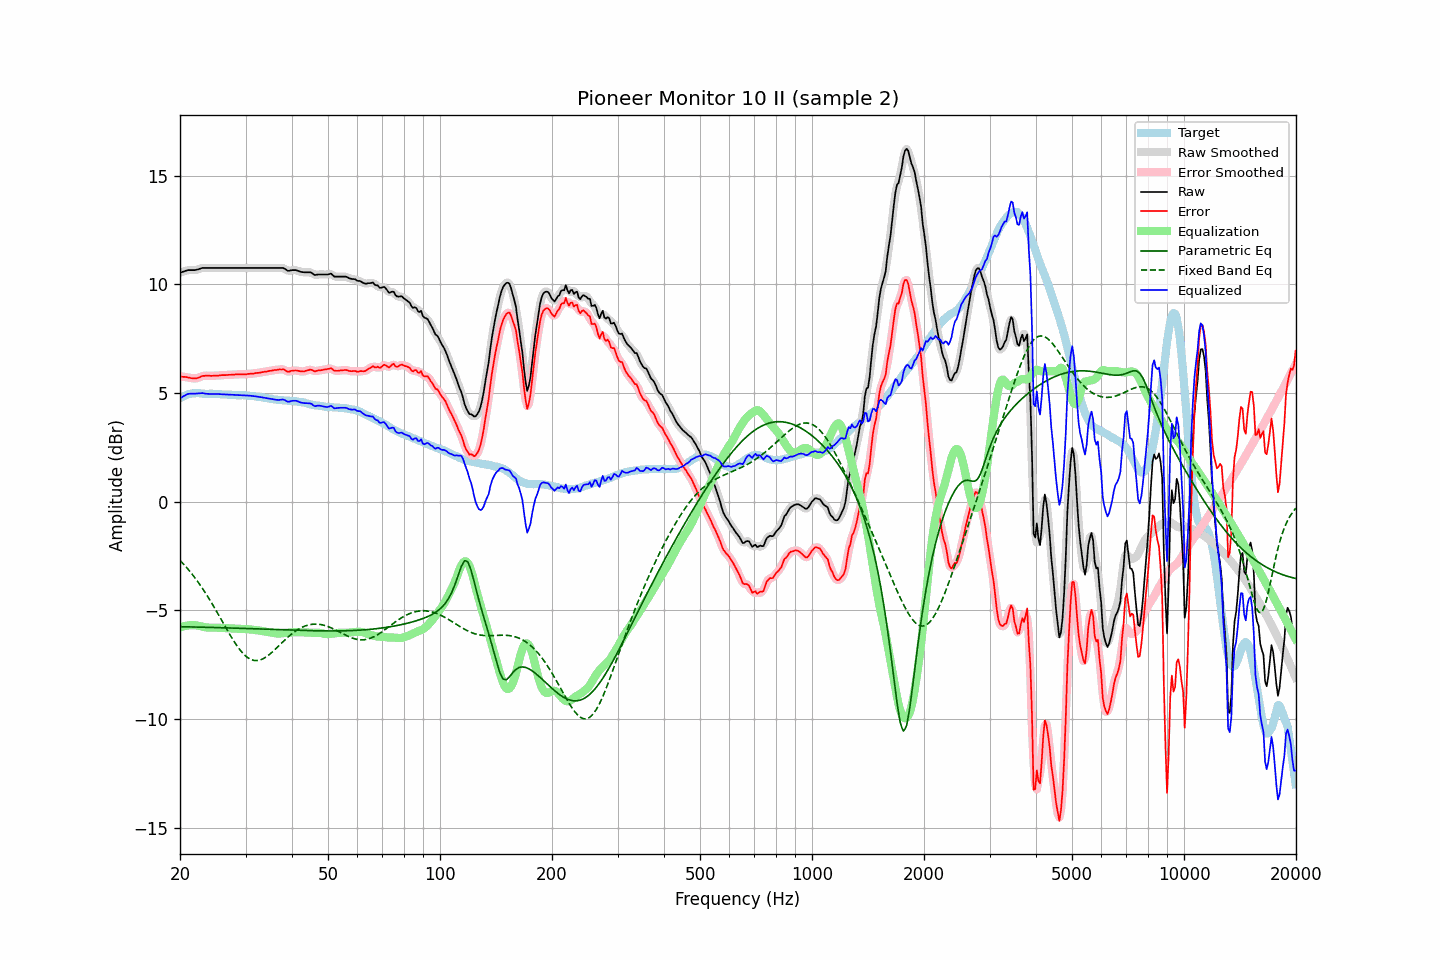

Source data for this figure (header and first rows):
frequency, raw, error, smoothed, error_smoothed, equalization, parametric_eq, fixed_band_eq, equalized_raw, equalized_smoothed, target
20.00, 10.53, 5.77, 10.52, 5.76, -5.78, -5.75, -2.70, 4.74, 4.74, 4.76
20.20, 10.55, 5.75, 10.55, 5.75, -5.76, -5.75, -2.78, 4.79, 4.80, 4.80
20.40, 10.58, 5.74, 10.58, 5.74, -5.74, -5.75, -2.86, 4.84, 4.84, 4.84
20.61, 10.60, 5.74, 10.60, 5.73, -5.72, -5.76, -2.94, 4.88, 4.88, 4.86
20.81, 10.63, 5.73, 10.63, 5.73, -5.70, -5.76, -3.02, 4.92, 4.92, 4.90
21.02, 10.65, 5.71, 10.64, 5.71, -5.69, -5.76, -3.11, 4.96, 4.95, 4.94
21.23, 10.65, 5.70, 10.65, 5.70, -5.69, -5.76, -3.20, 4.96, 4.96, 4.95
21.44, 10.65, 5.68, 10.65, 5.68, -5.68, -5.76, -3.29, 4.97, 4.97, 4.97
21.66, 10.65, 5.67, 10.65, 5.67, -5.68, -5.76, -3.38, 4.97, 4.97, 4.98
21.87, 10.65, 5.67, 10.65, 5.67, -5.68, -5.77, -3.48, 4.97, 4.97, 4.98
22.09, 10.66, 5.67, 10.66, 5.67, -5.69, -5.77, -3.57, 4.97, 4.97, 4.99
22.31, 10.68, 5.69, 10.68, 5.69, -5.70, -5.77, -3.68, 4.98, 4.97, 4.99
22.54, 10.70, 5.71, 10.70, 5.72, -5.72, -5.77, -3.78, 4.98, 4.98, 4.99
22.76, 10.73, 5.75, 10.73, 5.75, -5.74, -5.77, -3.89, 4.99, 4.99, 4.98
22.99, 10.75, 5.78, 10.74, 5.77, -5.76, -5.78, -3.99, 4.99, 4.99, 4.97
23.22, 10.75, 5.78, 10.75, 5.79, -5.77, -5.78, -4.11, 4.98, 4.98, 4.97
23.45, 10.75, 5.79, 10.75, 5.79, -5.78, -5.78, -4.22, 4.97, 4.97, 4.96
23.69, 10.75, 5.79, 10.75, 5.79, -5.79, -5.78, -4.34, 4.96, 4.96, 4.96
23.92, 10.75, 5.79, 10.75, 5.79, -5.79, -5.78, -4.46, 4.95, 4.95, 4.96
24.16, 10.75, 5.78, 10.75, 5.79, -5.79, -5.79, -4.58, 4.95, 4.95, 4.96
24.40, 10.75, 5.79, 10.75, 5.79, -5.79, -5.79, -4.70, 4.95, 4.95, 4.96
24.65, 10.75, 5.80, 10.75, 5.79, -5.79, -5.79, -4.83, 4.95, 4.95, 4.95
24.89, 10.75, 5.80, 10.75, 5.79, -5.80, -5.79, -4.95, 4.95, 4.95, 4.95
25.14, 10.75, 5.80, 10.75, 5.80, -5.80, -5.79, -5.08, 4.95, 4.95, 4.95
25.39, 10.75, 5.80, 10.75, 5.80, -5.80, -5.80, -5.21, 4.95, 4.95, 4.95
25.65, 10.75, 5.81, 10.75, 5.81, -5.81, -5.80, -5.34, 4.94, 4.94, 4.94
25.91, 10.75, 5.82, 10.75, 5.81, -5.81, -5.80, -5.47, 4.94, 4.94, 4.93
26.16, 10.75, 5.82, 10.75, 5.82, -5.82, -5.80, -5.60, 4.93, 4.93, 4.93
26.43, 10.75, 5.82, 10.75, 5.82, -5.82, -5.80, -5.73, 4.93, 4.93, 4.93
26.69, 10.75, 5.82, 10.75, 5.82, -5.83, -5.81, -5.86, 4.92, 4.92, 4.93
26.96, 10.75, 5.83, 10.75, 5.83, -5.83, -5.81, -5.99, 4.92, 4.92, 4.92
27.23, 10.75, 5.83, 10.75, 5.83, -5.83, -5.81, -6.11, 4.91, 4.91, 4.92
27.50, 10.75, 5.83, 10.75, 5.84, -5.84, -5.81, -6.24, 4.91, 4.91, 4.92
27.77, 10.75, 5.84, 10.75, 5.84, -5.84, -5.82, -6.36, 4.91, 4.91, 4.90
28.05, 10.75, 5.85, 10.75, 5.85, -5.85, -5.82, -6.47, 4.90, 4.90, 4.90
28.33, 10.75, 5.86, 10.75, 5.85, -5.85, -5.82, -6.58, 4.90, 4.90, 4.89
28.62, 10.75, 5.86, 10.75, 5.86, -5.85, -5.82, -6.69, 4.90, 4.90, 4.89
28.90, 10.75, 5.86, 10.75, 5.86, -5.85, -5.83, -6.79, 4.89, 4.89, 4.89
29.19, 10.75, 5.86, 10.75, 5.86, -5.86, -5.83, -6.88, 4.89, 4.89, 4.89
29.48, 10.75, 5.85, 10.75, 5.85, -5.86, -5.83, -6.97, 4.89, 4.89, 4.90
29.78, 10.75, 5.86, 10.75, 5.86, -5.86, -5.83, -7.04, 4.89, 4.89, 4.89
30.08, 10.75, 5.85, 10.75, 5.86, -5.86, -5.84, -7.11, 4.88, 4.88, 4.90
30.38, 10.75, 5.87, 10.75, 5.87, -5.87, -5.84, -7.17, 4.88, 4.88, 4.88
30.68, 10.75, 5.88, 10.75, 5.88, -5.87, -5.84, -7.22, 4.88, 4.88, 4.87
30.99, 10.75, 5.89, 10.75, 5.88, -5.88, -5.84, -7.26, 4.87, 4.87, 4.86
31.30, 10.75, 5.89, 10.75, 5.89, -5.89, -5.85, -7.28, 4.86, 4.86, 4.86
31.61, 10.75, 5.89, 10.75, 5.90, -5.90, -5.85, -7.30, 4.85, 4.85, 4.86
31.93, 10.75, 5.91, 10.75, 5.91, -5.91, -5.85, -7.31, 4.84, 4.84, 4.84
32.24, 10.75, 5.92, 10.75, 5.92, -5.92, -5.85, -7.31, 4.83, 4.83, 4.83
32.57, 10.75, 5.92, 10.75, 5.93, -5.93, -5.86, -7.30, 4.82, 4.82, 4.82
32.89, 10.75, 5.94, 10.75, 5.94, -5.94, -5.86, -7.28, 4.81, 4.81, 4.81
33.22, 10.75, 5.96, 10.75, 5.95, -5.95, -5.86, -7.25, 4.80, 4.80, 4.79
33.55, 10.75, 5.96, 10.75, 5.96, -5.96, -5.86, -7.22, 4.79, 4.79, 4.79
33.89, 10.75, 5.98, 10.75, 5.98, -5.98, -5.87, -7.17, 4.77, 4.77, 4.77
34.23, 10.75, 5.98, 10.75, 5.99, -5.99, -5.87, -7.12, 4.76, 4.76, 4.77
34.57, 10.75, 6.01, 10.75, 6.00, -6.00, -5.87, -7.07, 4.75, 4.75, 4.74
34.92, 10.75, 6.02, 10.75, 6.01, -6.01, -5.88, -7.01, 4.73, 4.73, 4.73
35.27, 10.75, 6.02, 10.75, 6.03, -6.03, -5.88, -6.95, 4.72, 4.72, 4.73
35.62, 10.75, 6.04, 10.75, 6.04, -6.04, -5.88, -6.88, 4.71, 4.71, 4.71
35.97, 10.75, 6.05, 10.75, 6.05, -6.06, -5.88, -6.81, 4.69, 4.69, 4.70
... 635 more rows
